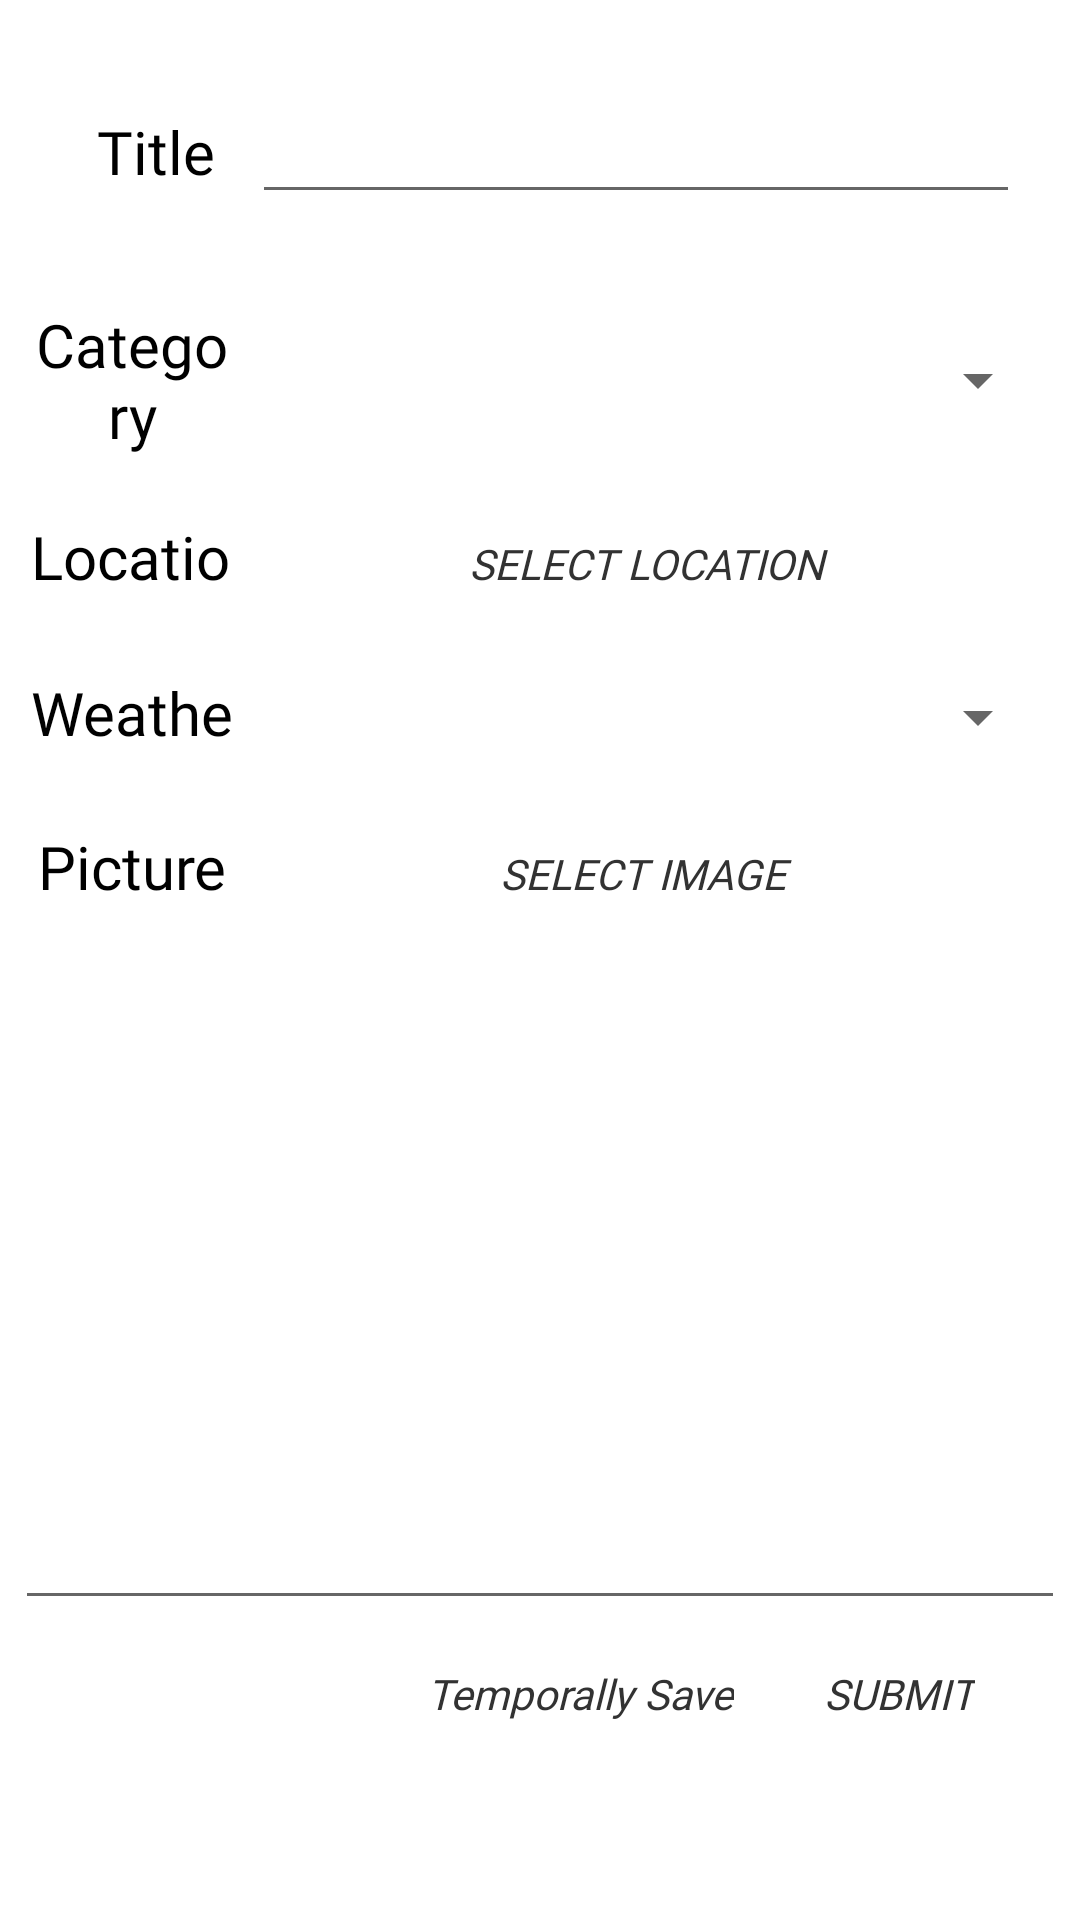

Write the Android layout XML for this screen, with the resource values it uses.
<!-- AndroidManifest.xml: application theme Theme.MP6 -->
<!-- res/layout/fragment_edit_diary.xml -->
<?xml version="1.0" encoding="utf-8"?>

<LinearLayout xmlns:android="http://schemas.android.com/apk/res/android"
    xmlns:app="http://schemas.android.com/apk/res-auto"
    xmlns:tools="http://schemas.android.com/tools"
    android:layout_width="match_parent"
    android:layout_height="match_parent"
    android:orientation="vertical">

    <LinearLayout
        android:layout_width="match_parent"
        android:layout_height="wrap_content"
        android:layout_marginHorizontal="10dp"
        android:layout_marginTop="20dp"
        android:orientation="horizontal"
        android:padding="10dp">

        <TextView
            android:id="@+id/textView2"
            android:layout_width="0dp"
            android:layout_height="match_parent"
            android:layout_weight="1"
            android:textColor="@color/black"
            android:fontFamily="@font/fontstyle"
            android:gravity="center"
            android:text="Title"
            android:textSize="20dp" />

        <EditText
            android:id="@+id/editText4"
            android:layout_width="0dp"
            android:textColor="@color/black"
            android:layout_height="match_parent"
            android:layout_weight="4"
            android:textSize="18sp" />
    </LinearLayout>

    <LinearLayout
        android:layout_width="match_parent"
        android:layout_height="wrap_content"
        android:layout_marginHorizontal="10dp"
        android:layout_marginTop="20dp"
        android:layout_marginBottom="10dp"
        android:orientation="horizontal">

        <TextView
            android:id="@+id/textView4"
            android:layout_width="0dp"
            android:layout_height="match_parent"
            android:textColor="@color/black"
            android:layout_weight="1"
            android:fontFamily="@font/fontstyle"
            android:gravity="center"
            android:text="Category"
            android:textSize="20dp" />

        <Spinner
            android:id="@+id/categorySpinner"
            android:layout_width="0dp"
            android:layout_height="match_parent"
            android:layout_weight="4"
            android:textColor="@color/black"
            android:gravity="center" />
    </LinearLayout>

    <LinearLayout
        android:layout_width="match_parent"
        android:layout_height="wrap_content"
        android:layout_marginHorizontal="10dp"
        android:layout_marginVertical="10dp"
        android:orientation="horizontal">

        <TextView
            android:id="@+id/textView6"
            android:layout_width="0dp"
            android:layout_height="30dp"
            android:textColor="@color/black"
            android:layout_weight="1"
            android:fontFamily="@font/fontstyle"
            android:gravity="center"
            android:text="Location"
            android:textSize="20dp" />

        <Button
            android:id="@+id/getLocationBtn"
            android:layout_width="0dp"
            android:layout_height="32dp"
            android:layout_marginStart="4dp"
            android:layout_weight="4"
            android:background="#00FF0000"
            android:fontFamily="@font/fontstyle"
            android:text="Select Location"
            android:textColor="@android:color/secondary_text_light"
            android:textSize="14sp"
            android:textStyle="italic" />
    </LinearLayout>

    <LinearLayout
        android:layout_width="match_parent"
        android:layout_height="wrap_content"
        android:layout_marginHorizontal="10dp"
        android:layout_marginVertical="10dp"
        android:orientation="horizontal">

        <TextView
            android:id="@+id/textView3"
            android:textColor="@color/black"
            android:layout_width="0dp"
            android:layout_height="30dp"
            android:layout_weight="1"
            android:fontFamily="@font/fontstyle"
            android:gravity="center"
            android:text="Weather"
            android:textSize="20dp" />

        <Spinner
            android:id="@+id/weatherSpinner"
            android:layout_width="0dp"
            android:layout_height="30dp"
            android:layout_weight="4"
            android:textColor="@color/black"
            android:gravity="center" />
    </LinearLayout>

    <LinearLayout
        android:layout_width="match_parent"
        android:layout_height="wrap_content"
        android:layout_marginHorizontal="10dp"
        android:layout_marginVertical="10dp"
        android:orientation="horizontal">

        <TextView
            android:id="@+id/textView7"
            android:layout_width="0dp"
            android:textColor="@color/black"
            android:layout_height="30dp"
            android:layout_weight="1"
            android:fontFamily="@font/fontstyle"
            android:gravity="center"
            android:text="Picture"
            android:textSize="20dp" />

        <Button
            android:id="@+id/getImageBtn"
            android:layout_width="0dp"
            android:layout_height="32dp"
            android:layout_weight="4"
            android:background="#00FF0000"
            android:fontFamily="@font/fontstyle"
            android:text="Select Image"
            android:textColor="@android:color/secondary_text_light"
            android:textSize="14sp"
            android:textStyle="italic" />
    </LinearLayout>

    <LinearLayout
        android:layout_width="match_parent"
        android:layout_height="wrap_content"
        android:gravity="center"
        android:orientation="horizontal">

        <EditText
            android:id="@+id/diaryBody"
            android:layout_width="350dp"
            android:textColor="@color/black"
            android:layout_height="224dp"
            android:inputType="textMultiLine"
            android:lines="8"
            android:maxLines="8" />

    </LinearLayout>

    <LinearLayout
        android:layout_width="match_parent"
        android:layout_height="match_parent"
        android:layout_marginRight="20dp"
        android:gravity="right"
        android:orientation="horizontal">

        <TextView
            android:id="@+id/tempSave"
            android:layout_width="wrap_content"
            android:layout_height="wrap_content"
            android:background="?attr/selectableItemBackground"
            android:padding="15dp"
            android:fontFamily="@font/fontstyle"
            android:text="Temporally Save"
            android:textColor="@android:color/secondary_text_light"
            android:textSize="14sp"
            android:textStyle="italic" />

        <TextView
            android:id="@+id/submitBtn"
            android:layout_width="wrap_content"
            android:layout_height="wrap_content"
            android:background="?attr/selectableItemBackground"
            android:padding="15dp"
            android:fontFamily="@font/fontstyle"
            android:text="SUBMIT"
            android:textColor="@android:color/secondary_text_light"
            android:textSize="14sp"
            android:textStyle="italic" />
    </LinearLayout>

</LinearLayout>
<!-- resources referenced by this layout -->
<resources>
  <color name="black">#FF000000</color>
  <style name="Theme.MP6" parent="Theme.MaterialComponents.DayNight.NoActionBar">
          
          <item name="colorPrimary">@color/purple_500</item>
          <item name="colorPrimaryVariant">@color/purple_700</item>
          <item name="colorOnPrimary">@color/white</item>
          
          <item name="colorSecondary">@color/teal_200</item>
          <item name="colorSecondaryVariant">@color/teal_700</item>
          <item name="colorOnSecondary">@color/black</item>
          
          <item name="android:statusBarColor" tools:targetApi="l">?attr/colorOnSecondary</item>
          
      </style>
  <color name="purple_500">#FF6200EE</color>
  <color name="purple_700">#FF3700B3</color>
  <color name="white">#FFFFFFFF</color>
  <color name="teal_200">#FF03DAC5</color>
  <color name="teal_700">#FF018786</color>
</resources>
